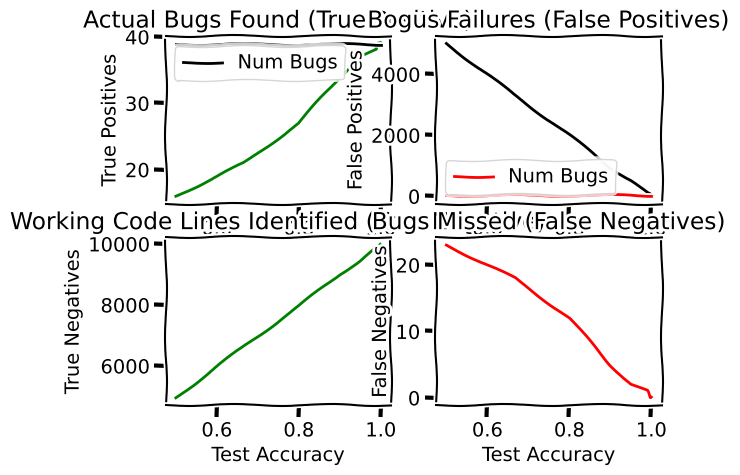

Source code (Python):
import pylab, matplotlib.pyplot as plt

results = [(16.0, 4953.0, 5008.0, 23.0), (21.0, 6652.0, 3309.0, 18.0), (27.0, 7955.0, 2006.0, 12.0), (34.0, 9017.0, 944.0, 5.0), (37.0, 9443.0, 518.0, 2.0), (38.0, 9867.0, 94.0, 1.0), (39.0, 9901.0, 60.0, 0.0), (39.0, 9947.0, 14.0, 0.0), (39.0, 9960.0, 1.0, 0.0), (39.0, 9961.0, 0.0, 0.0)]
[0.5, 0.667, 0.8, 0.9, 0.95, 0.99, 0.995, 0.999, 0.9999, 0.99999374]
accValues = [0.5, 0.667, 0.8, 0.9, 0.95, 0.99, 0.995, 0.999, 0.9999, 0.99999374]
numActualBugs=39.0


#build 4 charts
plt.xkcd()
plt.subplot(2,2,1)
plt.plot(accValues, [x[0] for x in results],'g')
plt.plot([accValues[0],accValues[-1]], [numActualBugs, numActualBugs],color='k', linewidth = 2, label="Num Bugs")
plt.xlabel('Test Accuracy')
plt.ylabel('True Positives')
plt.title("Actual Bugs Found (True Positive)")
plt.legend(loc=2)

plt.subplot(2,2,3)
plt.plot(accValues,[x[1] for x in results],'g-')
plt.xlabel('Test Accuracy')
plt.ylabel('True Negatives')
plt.title("Working Code Lines Identified (True Negative)")

plt.subplot(2,2,2)
plt.plot(accValues, [x[2] for x in results],'k')
plt.plot([accValues[0],accValues[-1]], [numActualBugs, numActualBugs],color='r', linewidth = 2, label="Num Bugs")
plt.xlabel('Test Accuracy')
plt.ylabel('False Positives')
plt.title("Bogus Failures (False Positives)")
plt.legend(loc=3)

plt.subplot(2,2,4)
plt.plot(accValues, [x[3] for x in results],'r')
plt.xlabel('Test Accuracy')
plt.ylabel('False Negatives')
plt.title("Bugs Missed (False Negatives)")

plt.show()